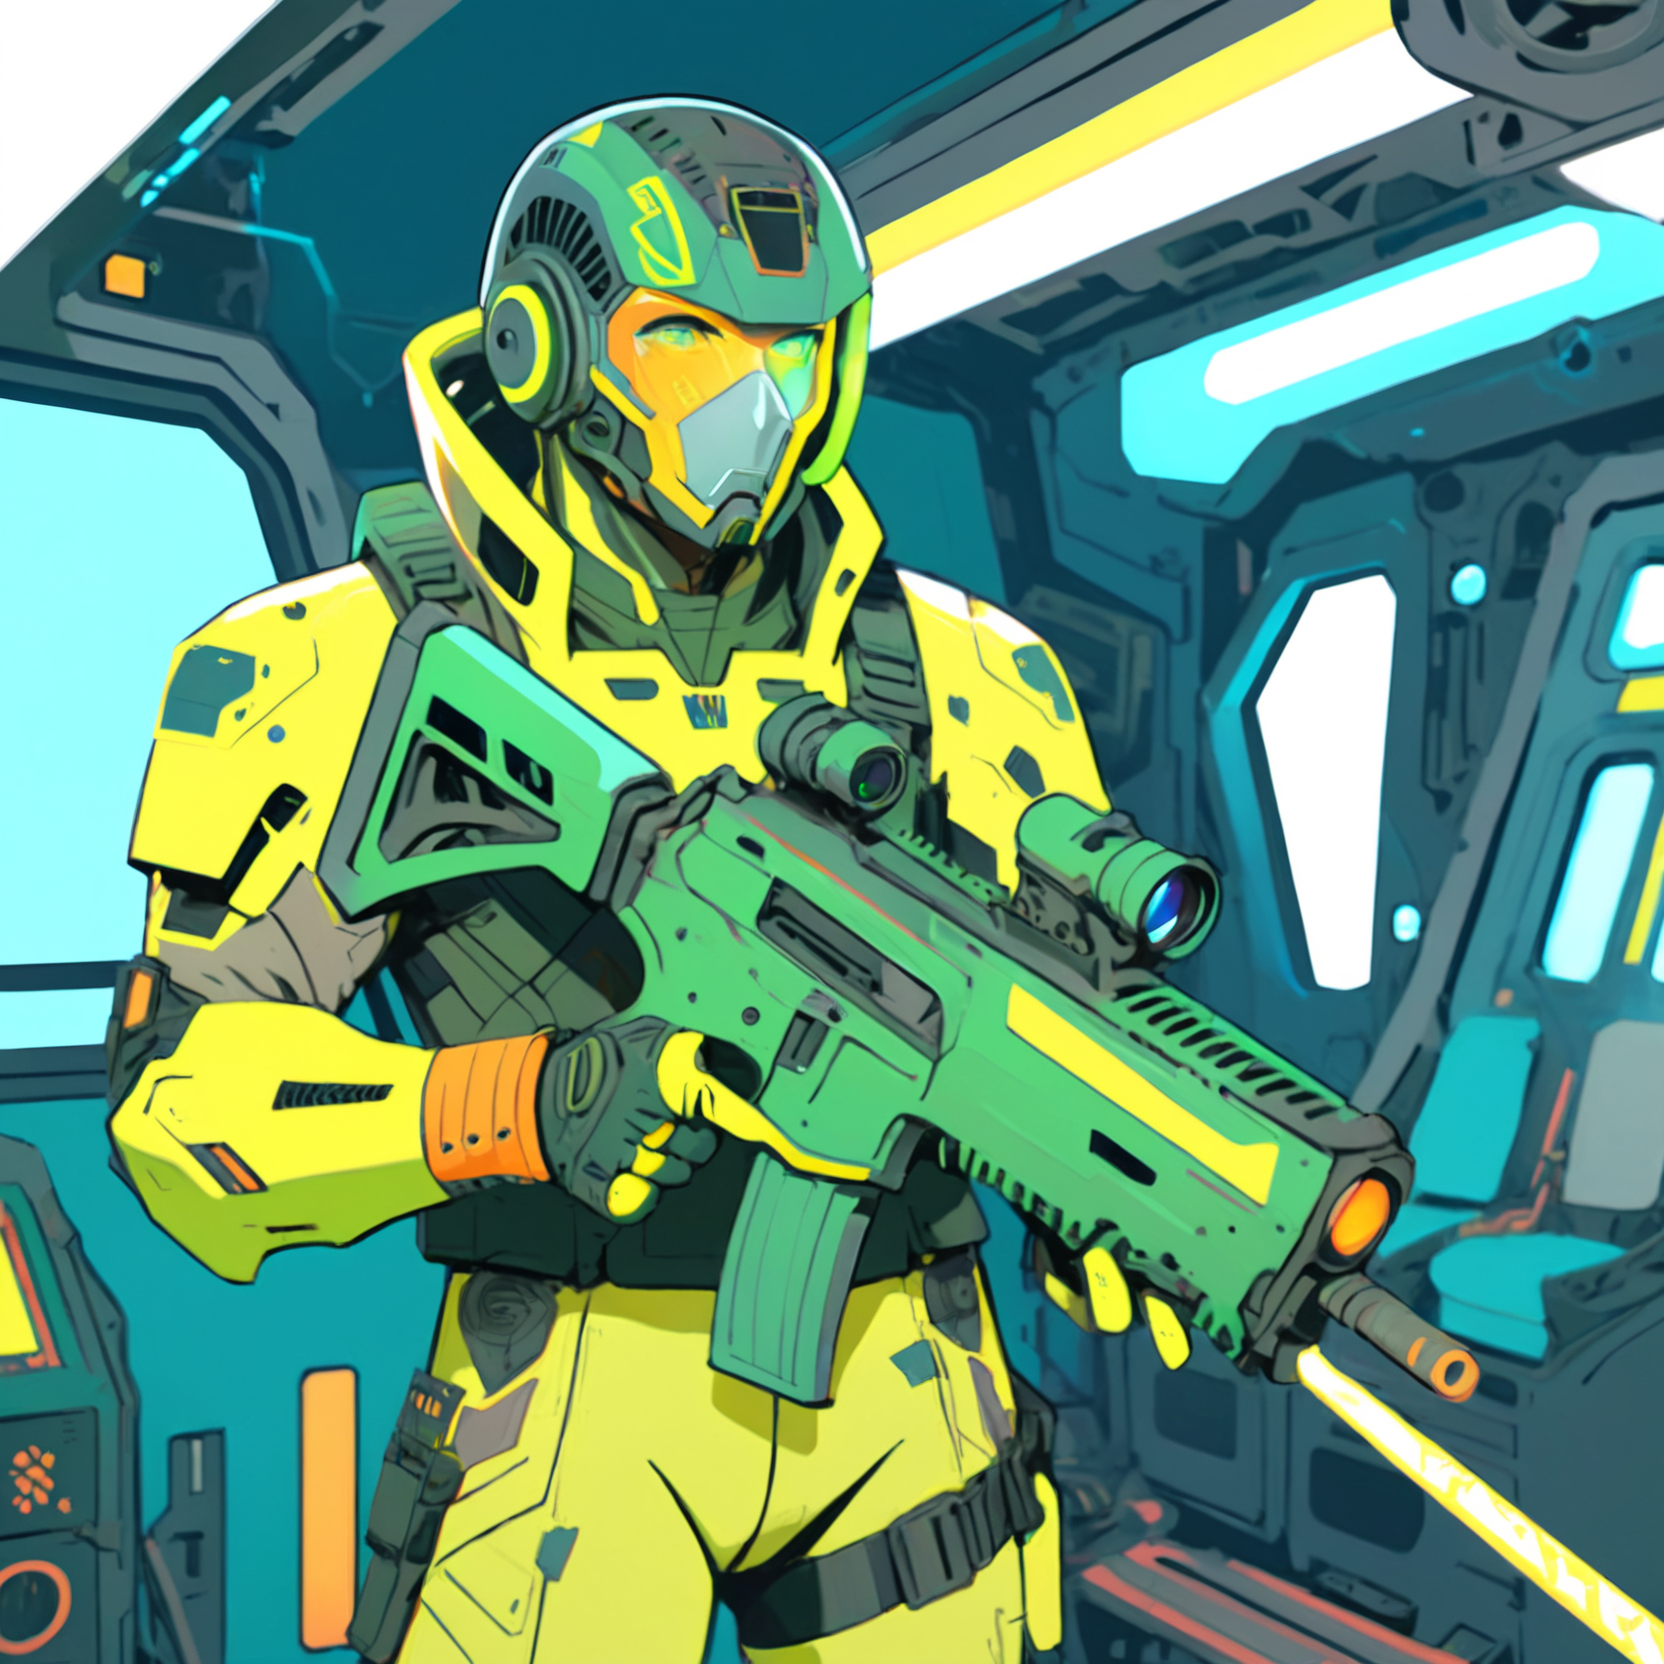
Generation parameters embedded in this image by AUTOMATIC1111 Stable Diffusion web UI or a fork of it (Forge, ...) (PNG 'parameters' text chunk):
A vibrant cyberpunk illustration, comic-book/anime hybrid, bold colors, defined line art, high-contrast neon lighting.
A ((male)) Mothership RPG Marine character, 22 years old.

The character is skilled in Military Training, Firearms, and Command.
These skills are represented visually through specific details:
- Military Training → unit patches and insignia
- Firearms → visible rifle sling and ammo clips
- Command → confident posture with subtle headset device

(Holding Rusty Combat Knife:1.8), (Distinctive Feature: scarred half of his face:1.6).
These must be clearly visible and easily identifiable.

The background is starship command deck with holographic displays, detailed yet subtle, adding depth without distracting from the character,

Bust shot, centered composition, clean silhouette, no extra text or logos, ZIP2D,  CXL-Mech
Negative prompt: Compression artifacts, bad art, worst quality, low quality, plastic, fake, bad limbs, conjoined, featureless, bad features, incorrect objects, watermark, ((signature):1.25), logo, zip2d_neg
Steps: 40, Sampler: DPM++ 2M, Schedule type: Karras, CFG scale: 7, Seed: 3703835595, Size: 832x832, Model hash: 6330883d2c, Model: artium_v20, Denoising strength: 0.3, RNG: CPU, ControlNet 0: "Module: CLIP-ViT-H (IPAdapter), Model: ip-adapter-plus_sdxl_vit-h [bc449f62], Weight: 0.35, Resize Mode: ResizeMode.INNER_FIT, Processor Res: 0.5, Threshold A: 0.5, Threshold B: 0.5, Guidance Start: 0.3, Guidance End: 0.7, Pixel Perfect: False, Control Mode: ControlMode.BALANCED, Hr Option: HiResFixOption.BOTH", ControlNet 1: "Module: CLIP-ViT-H (IPAdapter), Model: ip-adapter-plus-face_sdxl_vit-h [368cf551], Weight: 1, Resize Mode: ResizeMode.INNER_FIT, Processor Res: 0.5, Threshold A: 0.5, Threshold B: 0.5, Guidance Start: 0.1, Guidance End: 0.9, Pixel Perfect: False, Control Mode: ControlMode.BALANCED, Hr Option: HiResFixOption.BOTH", Hires prompt: "A vibrant cyberpunk illustration, comic-book/anime hybrid, bold colors, defined line art, high-contrast neon lighting.\nA ((female)) Mothership RPG Marine character, 36 years old.\n\nThe character is skilled in Military Training, Firearms, and Command.\nThese skills are represented visually through specific details:\n- Military Training → unit patches and insignia\n- Firearms → visible rifle sling and ammo clips\n- Command → confident posture with subtle headset device\n\n(Holding Rusty Combat Knife:1.8), (Distinctive Feature: scarred half of his face:1.6).\nThese must be clearly visible and easily identifiable.\n\nThe background is starship command deck with holographic displays, detailed yet subtle, adding depth without distracting from the character,\n\nBust shot, centered composition, clean silhouette, no extra text or logos, ZIP2D,  CXL-Mech", Hires CFG Scale: 7, Hires upscale: 2, Hires steps: 15, Hires upscaler: ESRGAN_4x, TI hashes: "ZIP2D: 353cf9be0675, CXL-Mech: 000b204acc87, ZIP2D: 353cf9be0675, CXL-Mech: 000b204acc87, CXL-Mech: 000b204acc87, CXL-Mech: 000b204acc87, CXL-Mech: 000b204acc87, CXL-Mech: 000b204acc87, CXL-Mech: 000b204acc87, CXL-Mech: 000b204acc87, CXL-Mech: 000b204acc87, CXL-Mech: 000b204acc87, CXL-Mech: 000b204acc87, CXL-Mech: 000b204acc87, CXL-Mech: 000b204acc87, CXL-Mech: 000b204acc87, CXL-Mech: 000b204acc87, CXL-Mech: 000b204acc87, zip2d_neg: a764ec702efd, zip2d_neg: a764ec702efd, CXL-Mech: 000b204acc87, CXL-Mech: 000b204acc87, zip2d_neg: a764ec702efd, zip2d_neg: a764ec702efd", Pad conds: True, Version: f1.0.0v2-v1.10.1RC-latest-2454-g9086b215